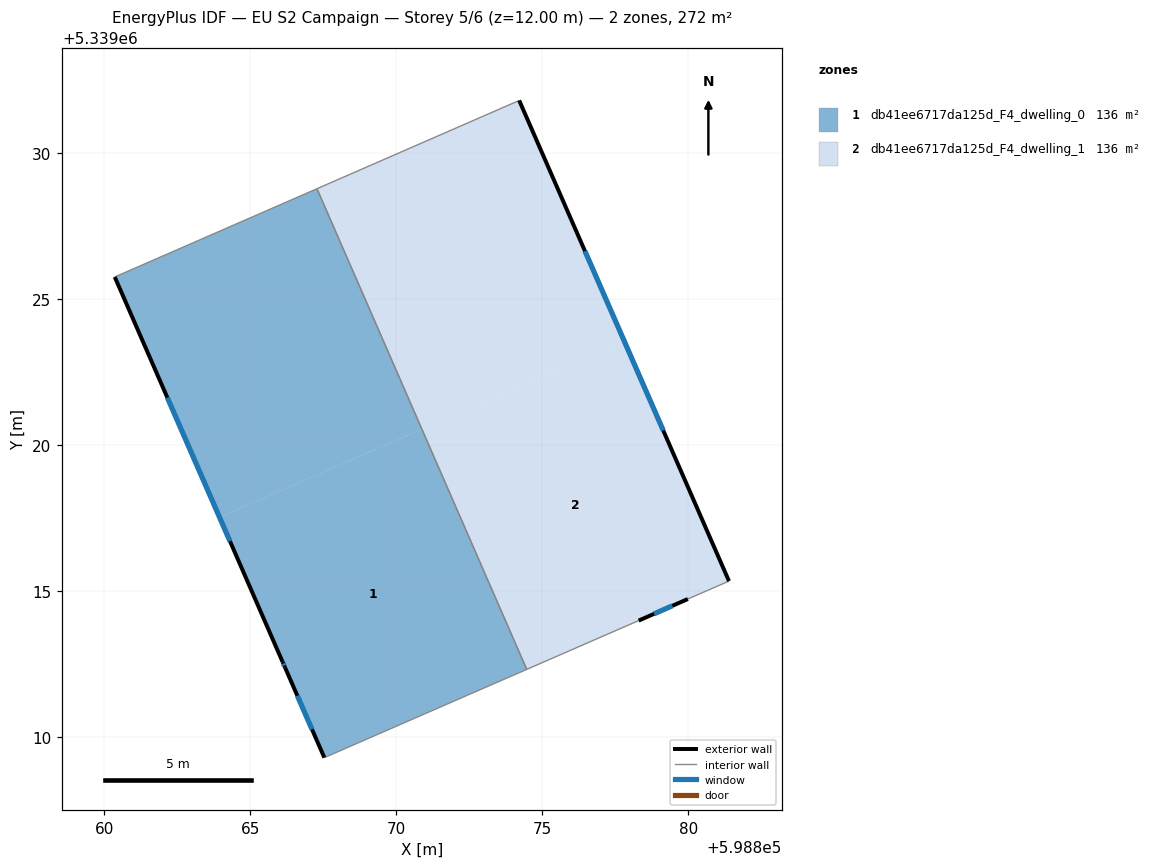
=== STOREY PLAN SPEC (per zone: floor XY polygon, exterior-wall plan segments, windows/doors) ===
zone 1: db41ee6717da125d_F4_dwelling_0  (135.8 m²)
  floor: (598870.88, 5339020.54) (598874.47, 5339012.31) (598867.54, 5339009.28) (598866.19, 5339012.37) (598866.11, 5339012.56) (598863.95, 5339017.51)
  floor: (598867.29, 5339028.77) (598870.88, 5339020.54) (598863.95, 5339017.51) (598860.36, 5339025.75)
  exterior wall: (598860.36, 5339025.75) – (598866.11, 5339012.56)  [14.4 m]
    window: (598862.16, 5339021.61) – (598864.31, 5339016.70)  [6.0 m²]
  exterior wall: (598866.19, 5339012.37) – (598867.54, 5339009.28)  [3.4 m]
    window: (598866.61, 5339011.41) – (598867.12, 5339010.25)  [1.4 m²]
  exterior wall: (598866.11, 5339012.56) – (598866.19, 5339012.37)  [0.2 m]
    window: (598866.13, 5339012.50) – (598866.16, 5339012.43)  [0.1 m²]
  interior walls: 3
zone 2: db41ee6717da125d_F4_dwelling_1  (135.8 m²)
  floor: (598877.81, 5339023.56) (598881.40, 5339015.33) (598879.99, 5339014.72) (598878.30, 5339013.98) (598874.47, 5339012.31) (598870.88, 5339020.54)
  floor: (598874.21, 5339031.79) (598877.81, 5339023.56) (598870.88, 5339020.54) (598867.29, 5339028.77)
  exterior wall: (598881.40, 5339015.33) – (598874.21, 5339031.79)  [18.0 m]
    window: (598879.15, 5339020.49) – (598876.47, 5339026.63)  [7.5 m²]
  exterior wall: (598878.30, 5339013.98) – (598879.99, 5339014.72)  [1.8 m]
    window: (598878.83, 5339014.21) – (598879.46, 5339014.49)  [0.8 m²]
  interior walls: 4

=== DERIVED (storey summary) ===
Building: EU S2 Campaign
Storey: 5 of 6  (floor level z = 12.00 m)
Storey gross floor area: 271.6 m²
Zones on this storey: 2
  - db41ee6717da125d_F4_dwelling_0: floor 135.8 m²; exterior wall 18.0 m (53.9 m²); 3 window(s) 7.5 m²; WWR 13.9%
  - db41ee6717da125d_F4_dwelling_1: floor 135.8 m²; exterior wall 19.8 m (59.4 m²); 2 window(s) 8.3 m²; WWR 13.9%
Zone adjacency (shared interzone walls):
  - db41ee6717da125d_F4_dwelling_0 ↔ db41ee6717da125d_F4_dwelling_1